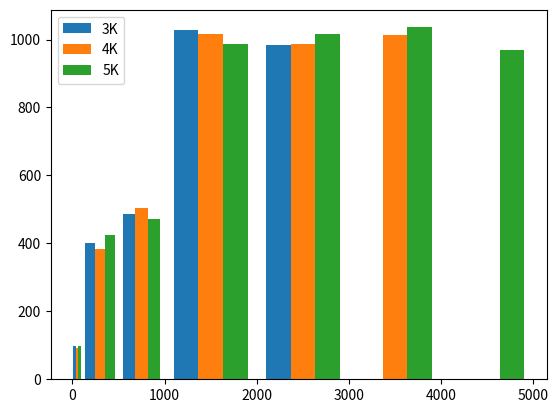

The script that saved this image:
import matplotlib.pyplot as plt

import numpy as np

data = [np.random.randint(0, n, n) for n in [3000, 4000, 5000]]

labels = ['3K', '4K', '5K']

bins = [0, 100, 500, 1000, 2000, 3000, 4000, 5000]

plt.hist(data, bins=bins, label=labels)

plt.legend()

plt.show()